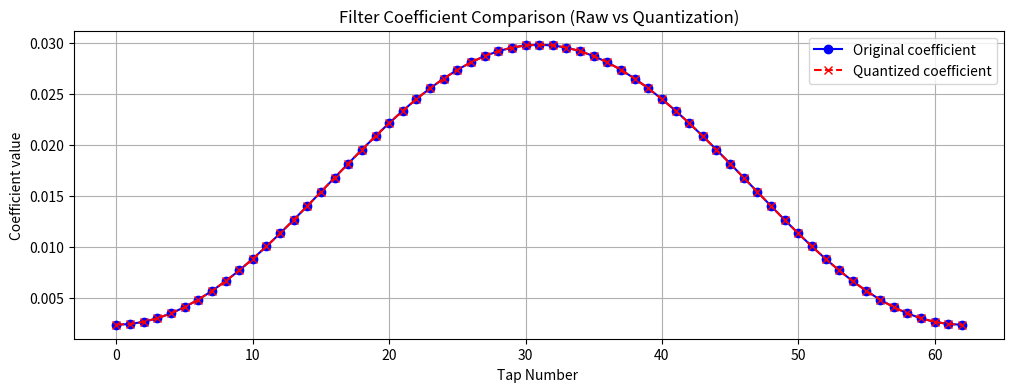
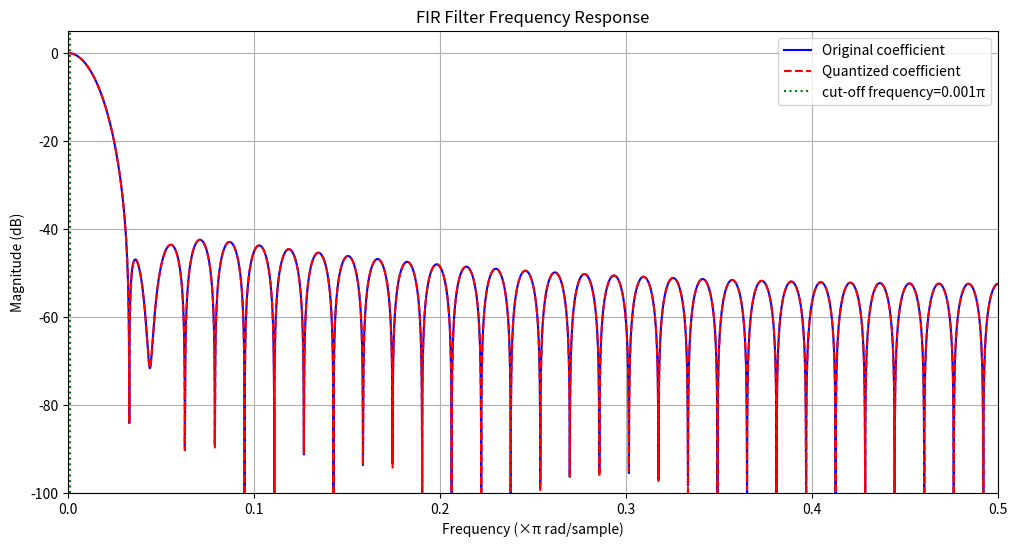

Write Python code to recreate these figures, in order.
import numpy as np
from scipy.signal import firwin, freqz
import matplotlib.pyplot as plt

def generate_signed_fir(num_taps=15, cutoff=0.2, coeff_max=32767, input_width=16):
    """
    生成支持更高位输入的有符号FIR滤波器 Verilog 代码

    参数:
        num_taps (int): 滤波器阶数（必须为奇数）
        cutoff (float): 归一化截止频率（0~1）
        coeff_max (int): 系数量化最大绝对值（例如 32767 对应 16bit 有符号）
        input_width (int): 输入信号位宽（默认 16 位）
    """
    if num_taps % 2 == 0:
        num_taps += 1
        print(f"注意：自动调整为奇数阶 {num_taps}")

    coeffs = firwin(num_taps, cutoff, window='hamming')
    scale_factor = coeff_max / np.max(np.abs(coeffs))
    quantized_coeffs = np.round(coeffs * scale_factor).astype(int)
    unique_taps = (num_taps + 1) // 2

    coeff_width = int(np.ceil(np.log2(coeff_max + 1))) + 1
    product_width = input_width + coeff_width
    sum_width = product_width + int(np.ceil(np.log2(unique_taps))) + 1
    output_width = 16
    shift_bits = max(sum_width - output_width, 0)

    verilog_code = [
        f"// {num_taps}阶有符号FIR滤波器，截止频率={cutoff}π，输入{input_width}位",
        f"module FIR16 (",
        f"    input clk,",
        f"    input signed [{input_width-1}:0] fir_in,",
        f"    output signed [{output_width-1}:0] fir_out",
        f");",
        f"    reg signed [{input_width-1}:0] delay_line [0:{num_taps - 1}];",
        "",
        f"    // 量化系数（最大绝对值={coeff_max}）"
    ]

    for i in range(unique_taps):
        verilog_code.append(f"    localparam signed [{coeff_width-1}:0] coeff{i} = {coeff_width}'sd{quantized_coeffs[i]};")

    verilog_code.extend([
        "",
        "    // 移位寄存器实现",
        "    always @(posedge clk) begin",
        f"        integer i;",
        f"        for (i = {num_taps - 1}; i > 0; i = i - 1)",
        "            delay_line[i] <= delay_line[i-1];",
        "        delay_line[0] <= fir_in;",
        "    end",
        ""
    ])

    verilog_code.append(f"    // 有符号乘法和累加")
    verilog_code.append(f"    wire signed [{product_width-1}:0] " + ", ".join([f"product{i}" for i in range(unique_taps)]) + ";")

    for i in range(unique_taps):
        if i == (num_taps // 2):
            verilog_code.append(f"    assign product{i} = delay_line[{i}] * coeff{i};")
        else:
            verilog_code.append(f"    assign product{i} = (delay_line[{i}] + delay_line[{num_taps - 1 - i}]) * coeff{i};")

    verilog_code.append("")
    verilog_code.append(f"    wire signed [{sum_width-1}:0] sum = " + " + ".join([f"product{i}" for i in range(unique_taps)]) + ";")
    verilog_code.append(f"    assign fir_out = sum[{sum_width-1}:{shift_bits}];  // 右移{shift_bits}位，输出{output_width}位")
    verilog_code.append("endmodule")

    return "\n".join(verilog_code), quantized_coeffs, coeffs

def plot_fir_response(coeffs, quantized_coeffs, cutoff, fs=1.0):
    w, h = freqz(coeffs, worN=8000, fs=fs)
    w_q, h_q = freqz(quantized_coeffs / np.max(np.abs(quantized_coeffs)) * np.max(np.abs(coeffs)),
                     worN=8000, fs=fs)

    plt.figure(figsize=(12, 6))
    plt.plot(w, 20 * np.log10(np.abs(h)), label='Original coefficient', color='blue')
    plt.plot(w_q, 20 * np.log10(np.abs(h_q)), '--', label='Quantized coefficient', color='red')
    plt.axvline(cutoff, color='green', linestyle=':', label=f'cut-off frequency={cutoff}π')
    plt.xlabel('Frequency (×π rad/sample)')
    plt.ylabel('Magnitude (dB)')
    plt.title('FIR Filter Frequency Response')
    plt.grid(True)
    plt.legend()
    plt.xlim(0, 0.5)
    plt.ylim(-100, 5)
    plt.show()

def verify_fir(coeffs, quantized_coeffs, coeff_max):
    normalized_coeffs = coeffs / np.max(np.abs(coeffs)) * coeff_max
    error = np.abs(normalized_coeffs - quantized_coeffs)

    print(f"\n量化误差统计:")
    print(f"  最大误差: {np.max(error):.2f}")
    print(f"  平均误差: {np.mean(error):.2f}")
    print(f"  误差标准差: {np.std(error):.2f}")

    plt.figure(figsize=(12, 4))
    plt.plot(coeffs, 'o-', label='Original coefficient', color='blue')
    plt.plot(quantized_coeffs / coeff_max * np.max(np.abs(coeffs)), 'x--', label='Quantized coefficient', color='red')
    plt.title('Filter Coefficient Comparison (Raw vs Quantization)')
    plt.xlabel('Tap Number ')
    plt.ylabel('Coefficient value')
    plt.grid(True)
    plt.legend()
    plt.show()

# 示例使用
if __name__ == "__main__":
    num_taps = 63
    cutoff = 0.001  # 0.001 × π
    coeff_max = 32767
    input_width = 16

    verilog_code, quantized_coeffs, original_coeffs = generate_signed_fir(
        num_taps=num_taps,
        cutoff=cutoff,
        coeff_max=coeff_max,
        input_width=input_width
    )

    print("生成的Verilog代码：\n")
    print(verilog_code)

    print("\n实际生成系数：")
    print(quantized_coeffs)

    verify_fir(original_coeffs, quantized_coeffs, coeff_max)
    plot_fir_response(original_coeffs, quantized_coeffs, cutoff)
